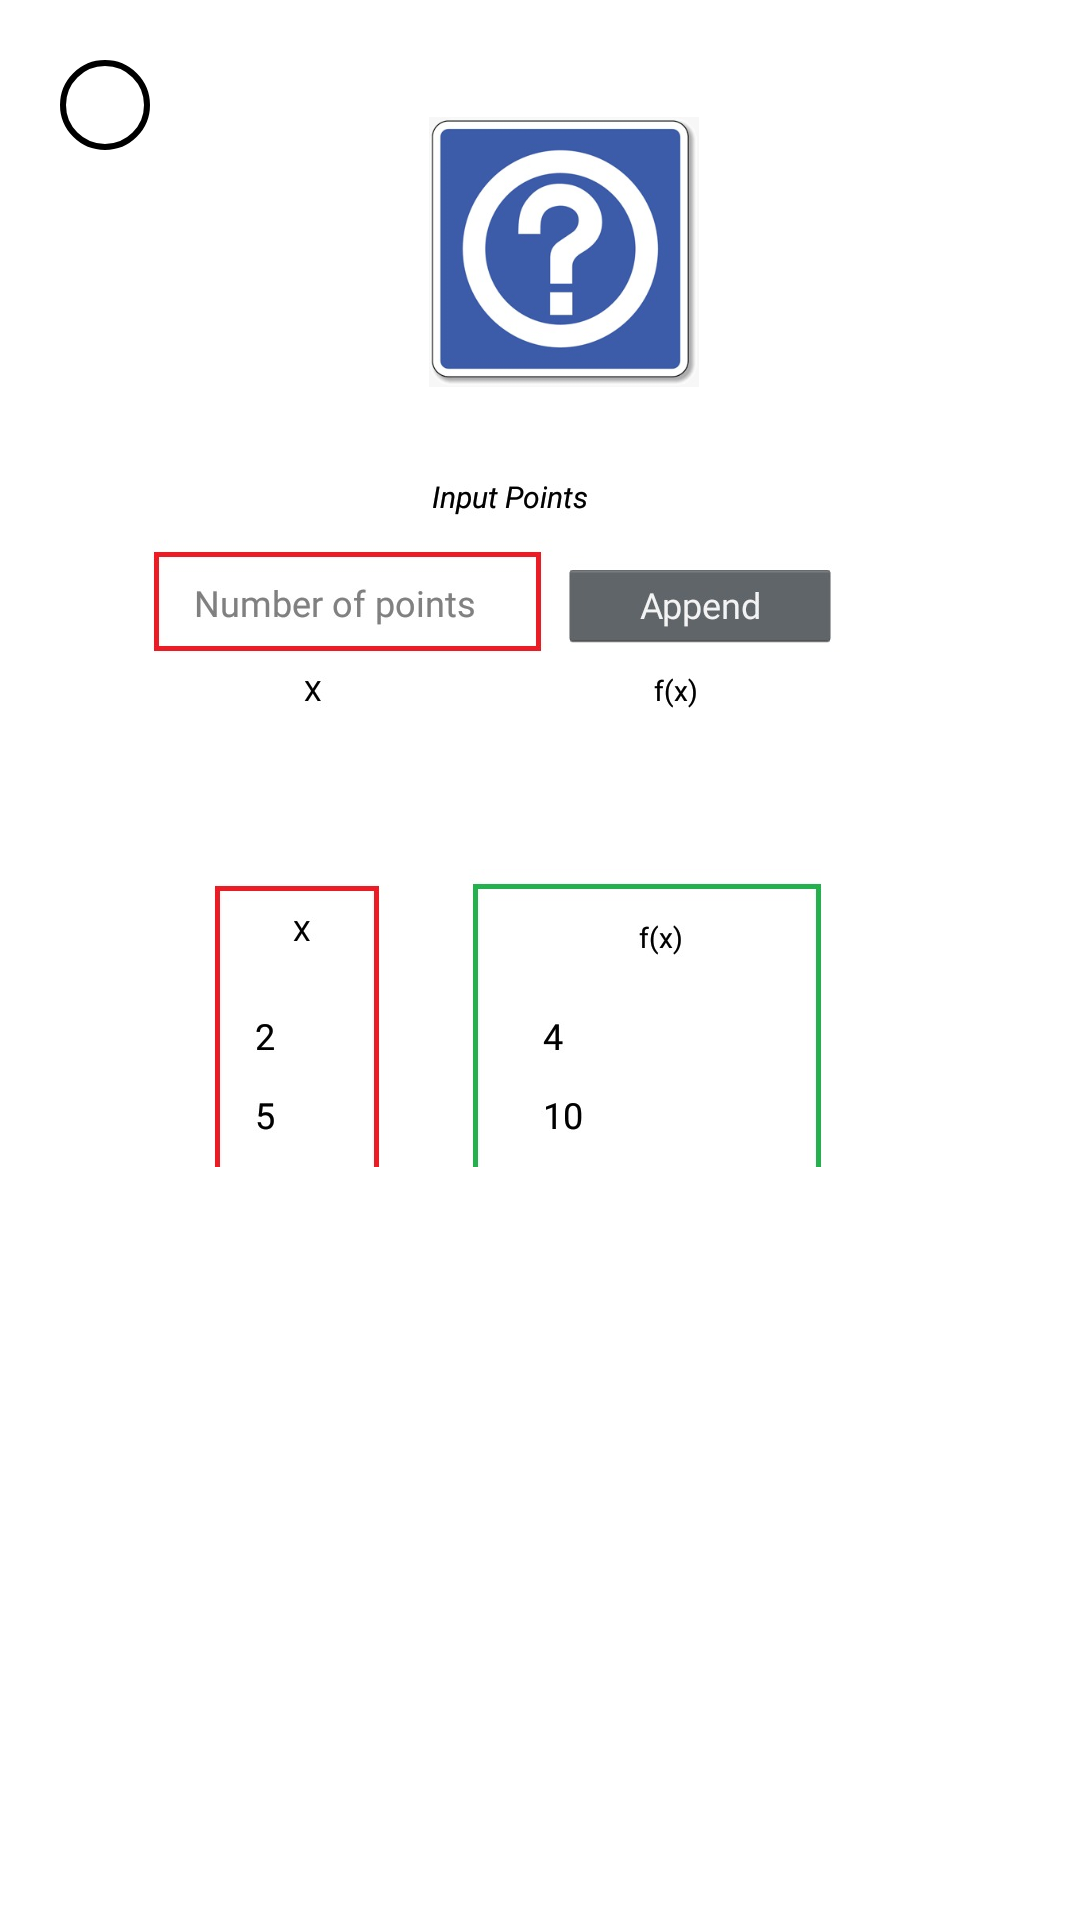

Write the Android layout XML for this screen, with the resource values it uses.
<!-- AndroidManifest.xml: application theme Secundario -->
<!-- res/layout/ayuda_interpolacion.xml -->
<?xml version="1.0" encoding="utf-8"?>
<android.support.constraint.ConstraintLayout
    xmlns:android="http://schemas.android.com/apk/res/android"
    xmlns:tools="http://schemas.android.com/tools"
    xmlns:app="http://schemas.android.com/apk/res-auto"
    android:layout_width="350dp"
    android:layout_height="450dp"
    android:layout_gravity="center"
    android:background="@color/legacy_primary"
    android:padding="10dp">

    <TextView
        android:id="@+id/close"
        android:layout_width="30dp"
        android:layout_height="30dp"
        android:layout_gravity="end"
        android:layout_marginStart="10dp"
        android:layout_marginTop="10dp"
        android:background="@drawable/circulo"
        android:gravity="center"
        android:text="X"
        android:textColor="@color/ap_black"
        android:textStyle="bold"
        app:layout_constraintStart_toStartOf="parent"
        app:layout_constraintTop_toTopOf="parent"
        />

    <LinearLayout
        android:id="@+id/linearLayout3"
        android:layout_width="0dp"
        android:layout_height="wrap_content"
        android:layout_marginBottom="9dp"
        android:layout_marginEnd="10dp"
        android:layout_marginStart="10dp"
        android:layout_marginTop="10dp"
        android:orientation="vertical"
        app:layout_constraintBottom_toTopOf="@+id/linearLayout"
        app:layout_constraintEnd_toEndOf="parent"
        app:layout_constraintStart_toStartOf="parent"
        app:layout_constraintTop_toTopOf="parent"
        />

    <LinearLayout
        android:id="@+id/linearLayout"
        android:layout_width="324dp"
        android:layout_height="0dp"
        android:layout_gravity="center"
        android:layout_marginBottom="20dp"
        android:layout_marginStart="11dp"
        android:layout_marginTop="10dp"
        android:orientation="vertical"
        app:layout_constraintBottom_toBottomOf="parent"
        app:layout_constraintEnd_toEndOf="parent"
        app:layout_constraintHorizontal_bias="1.0"
        app:layout_constraintStart_toStartOf="@+id/close"
        app:layout_constraintTop_toBottomOf="@+id/linearLayout3"
        tools:ignore="ExtraText">

        <ImageView
            android:layout_width="319dp"
            android:layout_height="90dp"
            android:layout_gravity="center"
            android:src="@drawable/signo" />

        <ScrollView
            android:id="@+id/Scroll"
            android:layout_width="310dp"
            android:layout_height="260dp">

            <LinearLayout
                android:layout_width="wrap_content"
                android:layout_height="wrap_content"
                android:orientation="vertical">

                <TextView
                    android:layout_width="match_parent"
                    android:layout_height="match_parent"
                    android:layout_alignParentStart="true"
                    android:layout_alignParentTop="true"
                    android:foregroundGravity="center"
                    android:text="Then we'll show you how you should use this part of the application, is very simple but if you have someone problem you can come here and look maybe you find the problem.\n
The first part you should put de number of points that you want to put in the method and click in the buttom Append, for example like you can see in the next picture:"
                    android:textColor="@color/ap_black"
                    android:textStyle="bold" />

                <ImageView
                    android:layout_width="match_parent"
                    android:layout_height="wrap_content"
                    android:layout_alignParentStart="true"
                    android:layout_centerVertical="true"
                    android:foregroundGravity="center"
                    android:src="@drawable/arriba" />

                <TextView
                    android:layout_width="match_parent"
                    android:layout_height="match_parent"
                    android:layout_alignParentStart="true"
                    android:layout_alignParentTop="true"
                    android:foregroundGravity="center"
                    android:text="In the second part you have to put each one point with it respective value, in the image where you can see the red rectangle you put the point and in the green rectangle that's together to red rentangle you should put the value of the function evaluated in the point.
"
                    android:textColor="@color/ap_black"
                    android:textStyle="bold" />
                <ImageView
                    android:layout_width="match_parent"
                    android:layout_height="match_parent"
                    android:layout_alignParentStart="true"
                    android:layout_centerVertical="true"
                    android:foregroundGravity="center"
                    android:src="@drawable/ayuda5" />

                <TextView
                    android:layout_width="match_parent"
                    android:layout_height="match_parent"
                    android:layout_alignParentStart="true"
                    android:layout_alignParentTop="true"
                    android:foregroundGravity="center"
                    android:text="And finally in the end of the page you have to put the numeric value in which you want that should be evaluated. The numbers that you want to put are wrote of normal form, positives numbers (1,60,170), negative numbers(-100,-5,-190), potencias (2^(50),10^3), and roots (2^(1/2),9^(1/3),100^(1/5))."
                    android:textColor="@color/ap_black"
                    android:textStyle="bold" />
                <ImageView
                    android:layout_width="match_parent"
                    android:layout_height="match_parent"
                    android:layout_alignParentStart="true"
                    android:layout_centerVertical="true"
                    android:foregroundGravity="center"
                    android:src="@drawable/medio" />
                <TextView
                    android:layout_width="match_parent"
                    android:layout_height="match_parent"
                    android:layout_alignParentStart="true"
                    android:layout_alignParentTop="true"
                    android:foregroundGravity="center"
                    android:autoLink="web"
                    android:linksClickable="true"
                    android:text="If you have doubts about theoretical concepts or need examples of the methods we invite you to go to our page: https://sites.google.com/site/numericalanalysisinpython/"
                    android:textColor="@color/ap_black"
                    android:textStyle="bold" />

            </LinearLayout>
        </ScrollView>
    </LinearLayout>

</android.support.constraint.ConstraintLayout>
<!-- resources referenced by this layout -->
<resources>
  <!-- drawable arriba: jpeg bitmap (drawable-xxhdpi, 17066 bytes) -->
  <!-- drawable ayuda5: jpeg bitmap (drawable-xxhdpi, 14612 bytes) -->
  <!-- drawable circulo (drawable) -->
  <?xml version="1.0" encoding="utf-8"?>
  <shape android:shape="oval" xmlns:android="http://schemas.android.com/apk/res/android">
  <stroke android:width="2dp" android:color="@color/ap_black"/>
  </shape>
  <!-- drawable medio: jpeg bitmap (drawable-xxhdpi, 8711 bytes) -->
  <!-- drawable signo: jpeg bitmap (drawable, 20469 bytes) -->
</resources>
